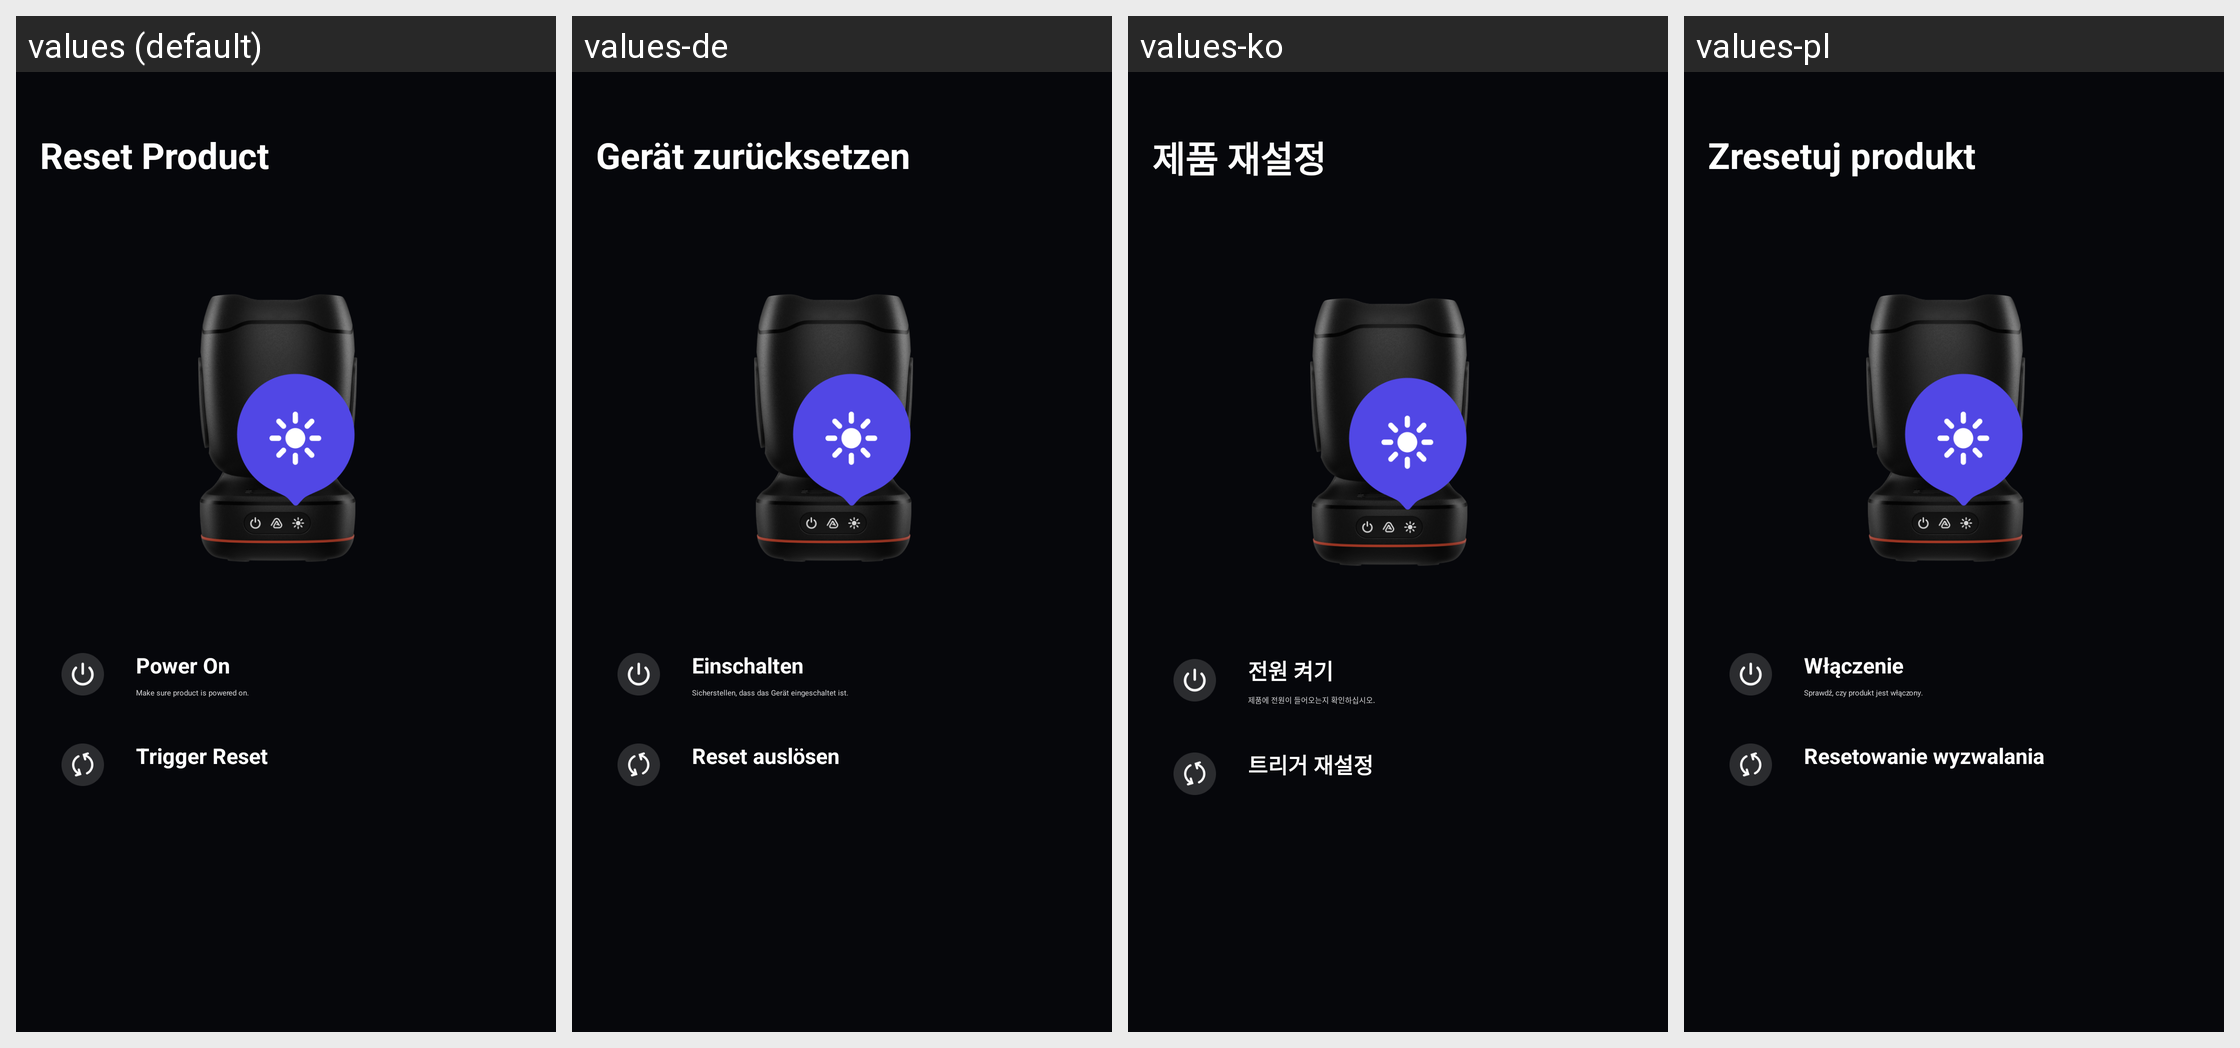

Strings drawn on this Android screen and how each of the app's shown locales translates them:
Android screen res/layout/activity_plreset_product.xml rendered under 4 locales, left to right: values (default), values-de, values-ko, values-pl. Device: Nexus 5 (rendered at 1080×1920; each locale shown at half size, 540×960, under a caption strip naming it); theme PartyLightTheme.Common.
Other locales in the repository, not shown: values-af, values-ar, values-as, values-da, values-es, values-es-rMX, values-fi, values-fr, values-in-rID, values-it, values-iw, values-ja, values-ne, values-nl, values-no, values-or, values-pa, values-pt-rBR, values-pt-rPT, values-ru, values-sk, values-sv, values-te, values-zh-rCN, values-zh-rTW.
Strings drawn on this screen, with the default value and each locale's value (text and hints the layout hard-codes, and strings that could not be matched under every locale, appear in the picture but are not listed):

ptl_how_factory_reset
  values: Reset Product
  values-de: Gerät zurücksetzen
  values-ko: 제품 재설정
  values-pl: Zresetuj produkt

ptl_power_on
  values: Power On
  values-de: Einschalten
  values-ko: 전원 켜기
  values-pl: Włączenie

ptl_power_on_desc
  values: Make sure product is powered on.
  values-de: Sicherstellen, dass das Gerät eingeschaltet ist.
  values-ko: 제품에 전원이 들어오는지 확인하십시오.
  values-pl: Sprawdź, czy produkt jest włączony.

ptl_reset
  values: Trigger Reset
  values-de: Reset auslösen
  values-ko: 트리거 재설정
  values-pl: Resetowanie wyzwalania
